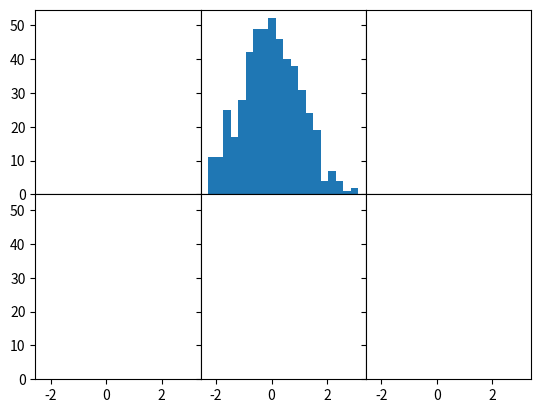

Here is the Python script that generated this plot:
import matplotlib.pyplot as plt
import numpy as np

fig, axes = plt.subplots(2, 3,sharex=True,sharey=True)
axes[0,1].hist(np.random.randn(500),bins=20)
plt.subplots_adjust(wspace=0,hspace=0)
plt.show()

